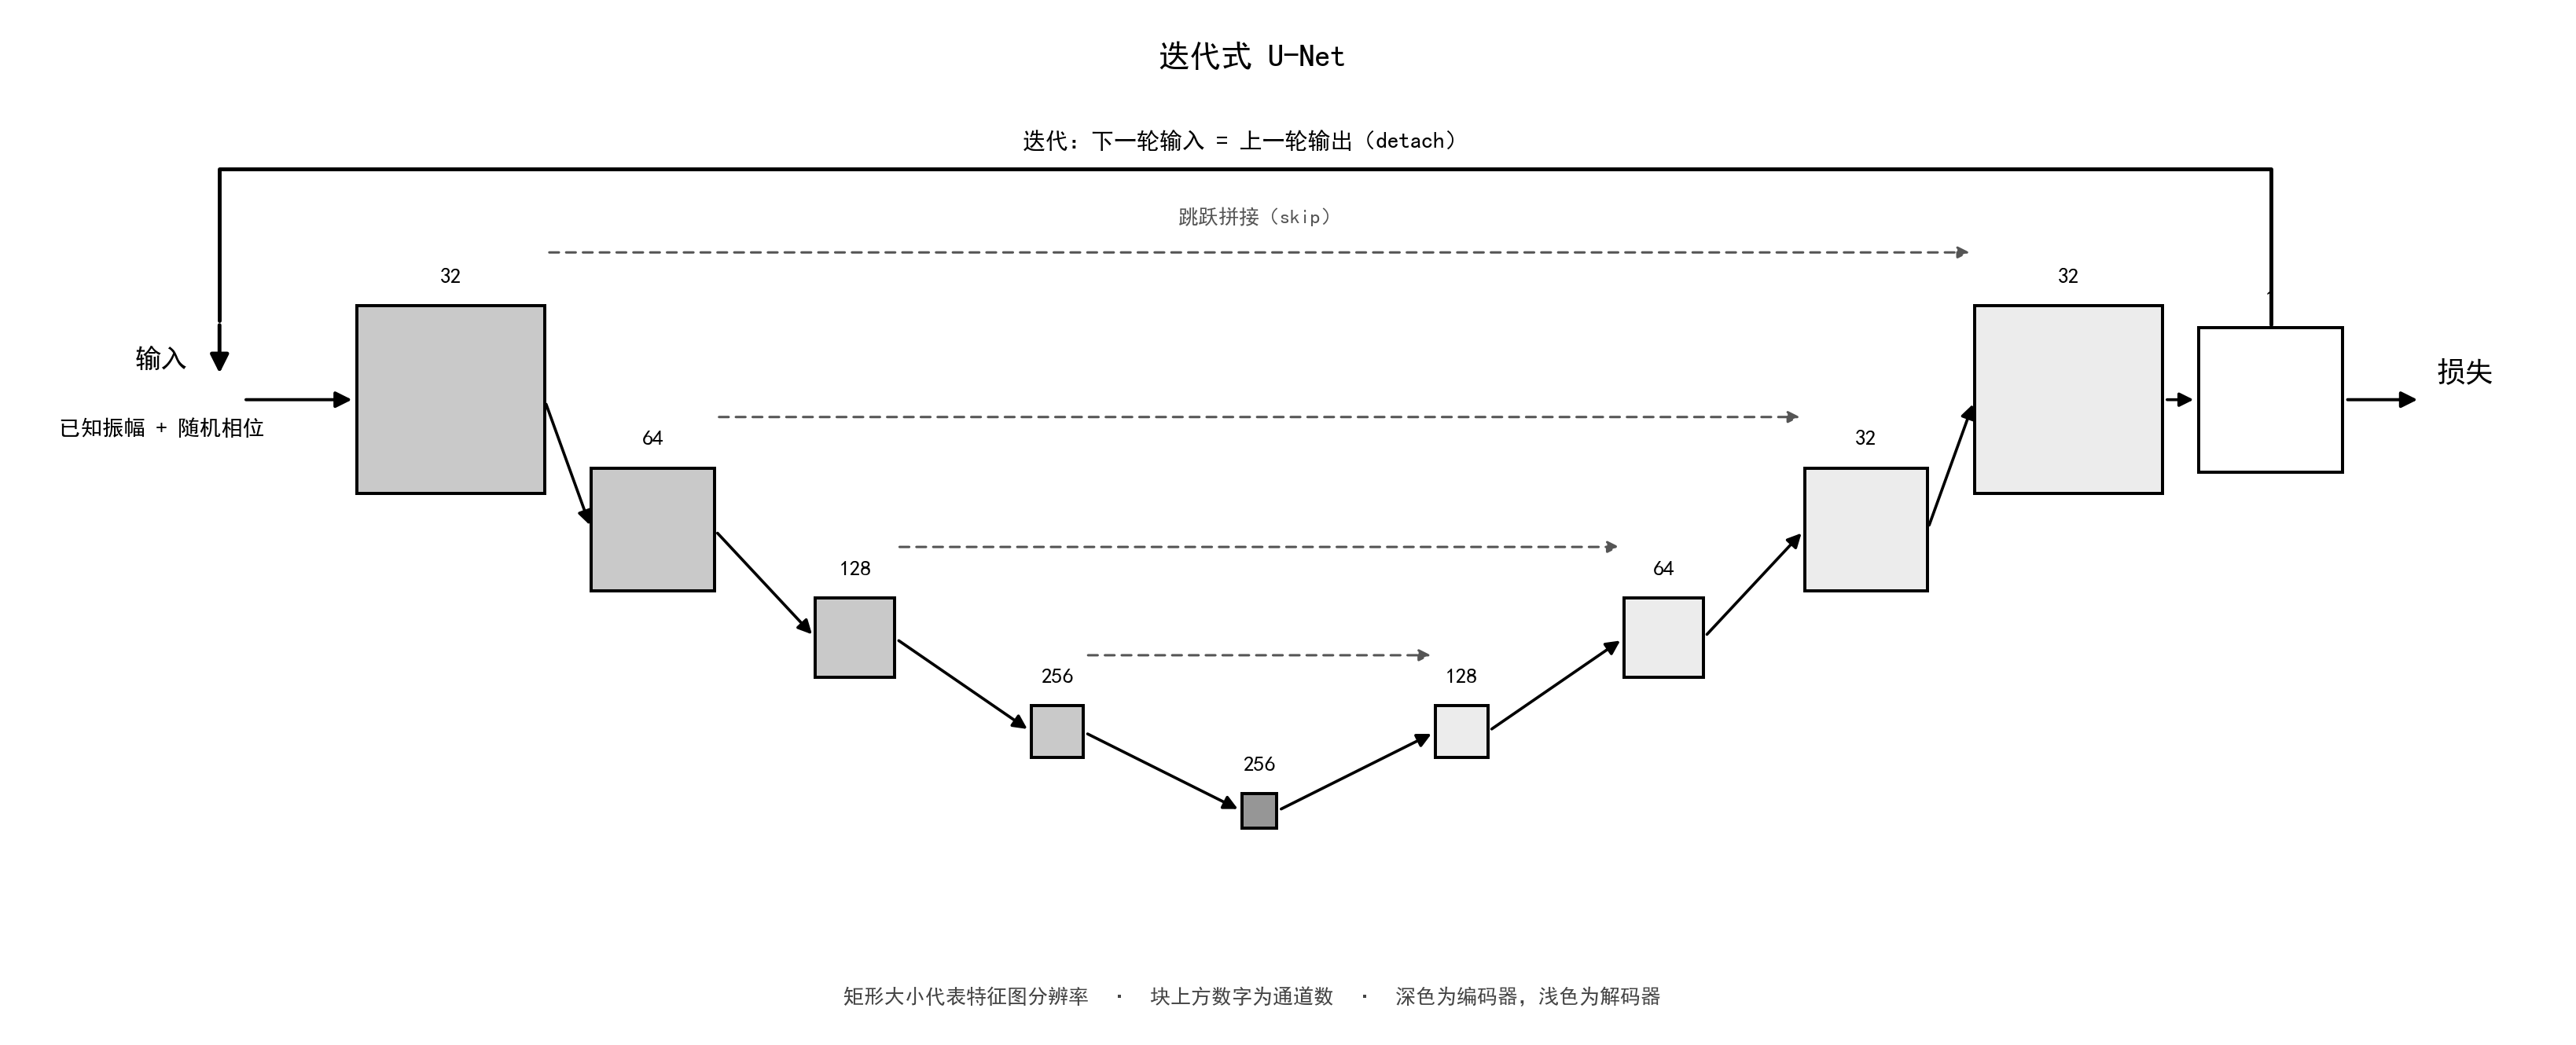

This figure's Python source:
"""Draw a clean, paper-style iterative U-Net architecture diagram (black & white)."""

import matplotlib
matplotlib.use("Agg")
import matplotlib.pyplot as plt
from matplotlib.patches import FancyArrowPatch, Rectangle

plt.rcParams["font.sans-serif"] = ["SimHei"]
plt.rcParams["axes.unicode_minus"] = False

fig, ax = plt.subplots(figsize=(15, 6.8))
ax.set_xlim(-1.7, 15.9)
ax.set_ylim(0.35, 7.35)
ax.set_aspect("equal")
ax.axis("off")

# block: name, cx, cy, side, channels, fill
ENC, DEC, BTL, OUTC = "#C9C9C9", "#ECECEC", "#969696", "#FFFFFF"
blocks = [
    ("E1", 1.3, 4.70, 1.30, "32", ENC),
    ("E2", 2.7, 3.80, 0.85, "64", ENC),
    ("E3", 4.1, 3.05, 0.55, "128", ENC),
    ("E4", 5.5, 2.40, 0.36, "256", ENC),
    ("B",  6.9, 1.85, 0.24, "256", BTL),
    ("D4", 8.3, 2.40, 0.36, "128", DEC),
    ("D3", 9.7, 3.05, 0.55, "64", DEC),
    ("D2", 11.1, 3.80, 0.85, "32", DEC),
    ("D1", 12.5, 4.70, 1.30, "32", DEC),
    ("O",  13.9, 4.70, 1.00, "1", OUTC),
]
b = {n: (cx, cy, s, ch, fill) for (n, cx, cy, s, ch, fill) in blocks}
order = ["E1", "E2", "E3", "E4", "B", "D4", "D3", "D2", "D1", "O"]


def edge(name, side):
    cx, cy, s = b[name][0], b[name][1], b[name][2]
    return {"r": (cx + s / 2, cy), "l": (cx - s / 2, cy),
            "t": (cx, cy + s / 2), "b": (cx, cy - s / 2)}[side]


# blocks + channel labels
for n in order:
    cx, cy, s, ch, fill = b[n]
    ax.add_patch(Rectangle((cx - s / 2, cy - s / 2), s, s, facecolor=fill,
                           edgecolor="black", linewidth=1.3, zorder=3))
    ax.text(cx, cy + s / 2 + 0.14, ch, ha="center", va="bottom",
            fontsize=9, zorder=4)

# main flow arrows (right edge -> left edge of next block)
for i in range(len(order) - 1):
    a, c = order[i], order[i + 1]
    ax.add_patch(FancyArrowPatch(edge(a, "r"), edge(c, "l"),
                                 arrowstyle="-|>", mutation_scale=12,
                                 linewidth=1.2, color="black", zorder=2))

# skip / concat connections (dashed, encoder -> decoder)
skips = [("E1", "D1", 5.72), ("E2", "D2", 4.58),
         ("E3", "D3", 3.68), ("E4", "D4", 2.93)]
for a, c, y in skips:
    ax.add_patch(FancyArrowPatch((b[a][0] + b[a][2] / 2, y),
                                 (b[c][0] - b[c][2] / 2, y),
                                 arrowstyle="-|>", mutation_scale=10,
                                 linewidth=1.0, linestyle=(0, (4, 3)),
                                 color="#555555", zorder=1))
ax.text((b["E1"][0] + b["D1"][0]) / 2, 5.90, "跳跃拼接（skip）",
        ha="center", va="bottom", fontsize=8.5, color="#555555")

# input
ax.text(-0.7, 4.90, "输入", ha="center", va="bottom",
        fontsize=11, fontweight="bold")
ax.text(-0.7, 4.58, "已知振幅 + 随机相位", ha="center", va="top", fontsize=9)
ax.add_patch(FancyArrowPatch((-0.15, 4.70), edge("E1", "l"),
                             arrowstyle="-|>", mutation_scale=14,
                             linewidth=1.3, color="black"))

# output + loss
ax.add_patch(FancyArrowPatch(edge("O", "r"), (14.95, 4.70),
                             arrowstyle="-|>", mutation_scale=14,
                             linewidth=1.3, color="black"))
ax.text(15.25, 4.80, "损失", ha="center", va="bottom",
        fontsize=12, fontweight="bold")

# iterative loop: output -> input, rectangular rail over the top
ox = b["O"][0]
otop = b["O"][1] + b["O"][2] / 2
rail_y = 6.30
left_x = -0.3
ax.plot([ox, ox, left_x, left_x], [otop + 0.02, rail_y, rail_y, 5.25],
        color="black", linewidth=1.6, zorder=5, solid_capstyle="round")
ax.add_patch(FancyArrowPatch((left_x, 5.25), (left_x, 4.85),
                             arrowstyle="-|>", mutation_scale=16,
                             linewidth=1.6, color="black", zorder=5))
ax.text((ox + left_x) / 2, rail_y + 0.12,
        "迭代：下一轮输入 = 上一轮输出（detach）",
        ha="center", va="bottom", fontsize=9.5, style="italic")

# title + caption
ax.text(6.85, 6.98, "迭代式 U-Net", ha="center", va="bottom",
        fontsize=13, fontweight="bold")
ax.text(6.85, 0.50,
        "矩形大小代表特征图分辨率　·　块上方数字为通道数　·　"
        "深色为编码器，浅色为解码器",
        ha="center", va="bottom", fontsize=8.5, color="#444444")

plt.tight_layout()
plt.savefig("arch_diagram.png", dpi=220, bbox_inches="tight", facecolor="white")
print("saved arch_diagram.png")
